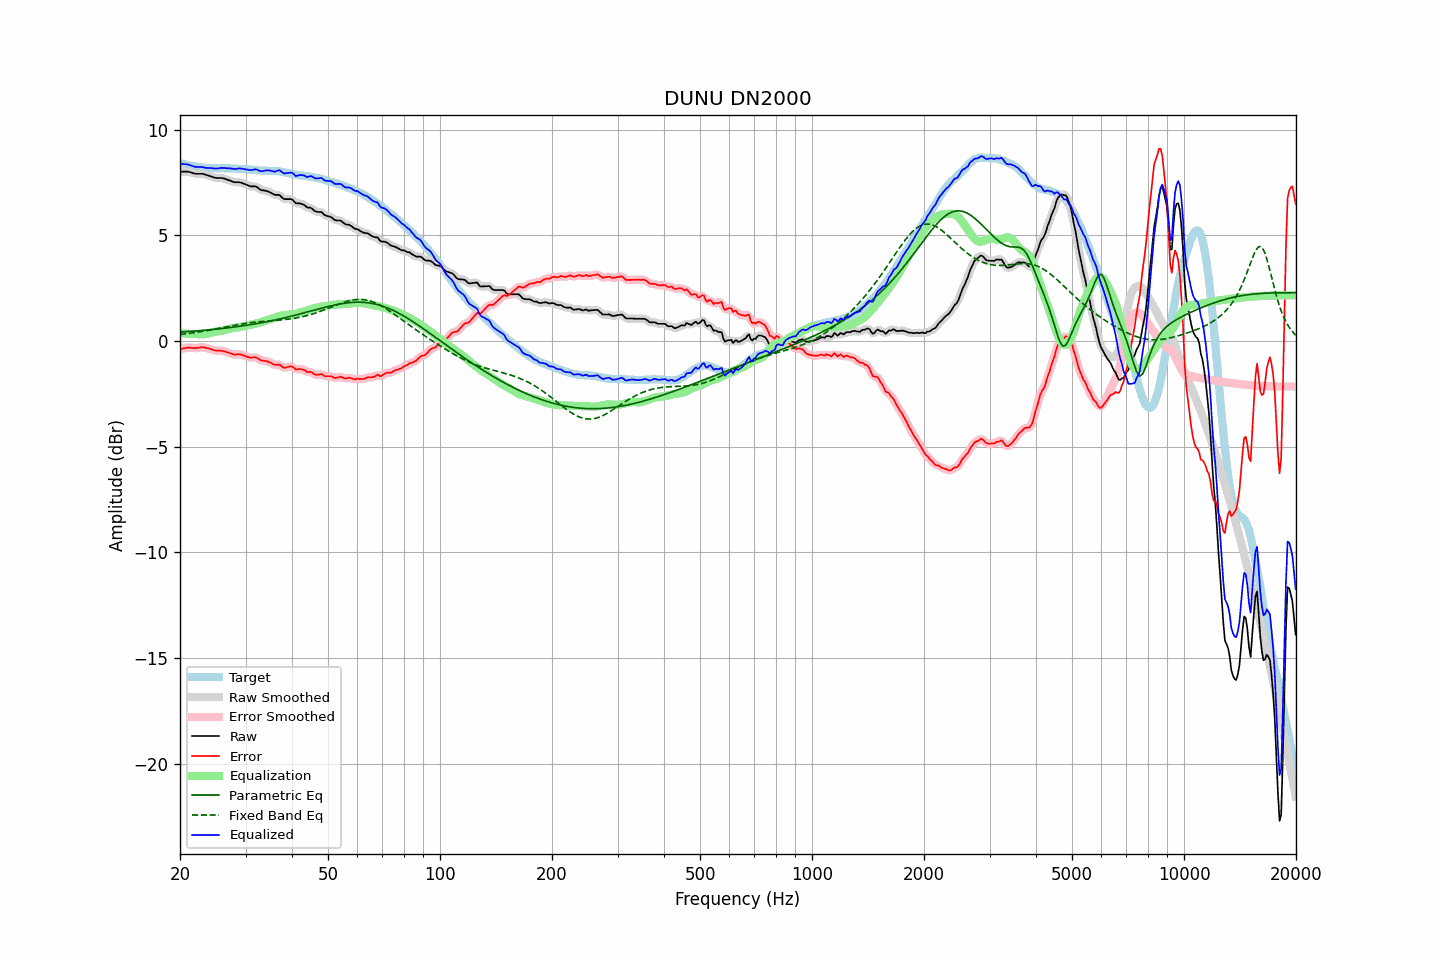

The file beside this chart, header and first rows:
frequency, raw, error, smoothed, error_smoothed, equalization, parametric_eq, fixed_band_eq, equalized_raw, equalized_smoothed, target
20.00, 8.01, -0.40, 8.01, -0.40, 0.38, 0.42, 0.31, 8.39, 8.39, 8.41
20.20, 8.01, -0.38, 8.01, -0.38, 0.37, 0.42, 0.31, 8.38, 8.38, 8.39
20.40, 8.01, -0.36, 8.01, -0.36, 0.36, 0.43, 0.32, 8.37, 8.37, 8.37
20.61, 8.01, -0.35, 8.01, -0.34, 0.35, 0.43, 0.33, 8.36, 8.36, 8.35
20.81, 8.01, -0.33, 8.01, -0.33, 0.34, 0.44, 0.34, 8.35, 8.35, 8.33
21.02, 8.01, -0.31, 8.00, -0.32, 0.34, 0.44, 0.35, 8.35, 8.34, 8.32
21.23, 7.99, -0.31, 7.99, -0.32, 0.33, 0.45, 0.36, 8.32, 8.32, 8.30
21.44, 7.97, -0.32, 7.97, -0.32, 0.33, 0.45, 0.37, 8.29, 8.29, 8.29
21.66, 7.94, -0.34, 7.94, -0.34, 0.33, 0.46, 0.38, 8.26, 8.27, 8.28
21.87, 7.92, -0.34, 7.92, -0.34, 0.32, 0.47, 0.39, 8.24, 8.25, 8.26
22.09, 7.91, -0.34, 7.91, -0.34, 0.32, 0.47, 0.40, 8.23, 8.23, 8.25
22.31, 7.91, -0.33, 7.91, -0.33, 0.32, 0.48, 0.42, 8.23, 8.23, 8.24
22.54, 7.91, -0.32, 7.91, -0.32, 0.32, 0.48, 0.43, 8.23, 8.23, 8.23
22.76, 7.91, -0.31, 7.91, -0.30, 0.31, 0.49, 0.44, 8.22, 8.23, 8.21
22.99, 7.91, -0.29, 7.90, -0.30, 0.31, 0.50, 0.45, 8.22, 8.22, 8.20
23.22, 7.89, -0.30, 7.89, -0.31, 0.32, 0.50, 0.46, 8.21, 8.21, 8.19
23.45, 7.86, -0.33, 7.86, -0.32, 0.33, 0.51, 0.48, 8.19, 8.19, 8.19
23.69, 7.84, -0.34, 7.84, -0.34, 0.34, 0.52, 0.49, 8.18, 8.18, 8.18
23.92, 7.82, -0.36, 7.81, -0.36, 0.36, 0.52, 0.50, 8.18, 8.18, 8.18
24.16, 7.79, -0.39, 7.79, -0.38, 0.39, 0.53, 0.52, 8.17, 8.18, 8.18
24.40, 7.77, -0.41, 7.76, -0.41, 0.41, 0.54, 0.53, 8.17, 8.17, 8.17
24.65, 7.74, -0.43, 7.74, -0.43, 0.42, 0.55, 0.55, 8.16, 8.16, 8.17
24.89, 7.72, -0.45, 7.72, -0.45, 0.44, 0.55, 0.56, 8.15, 8.16, 8.17
25.14, 7.71, -0.46, 7.71, -0.46, 0.45, 0.56, 0.58, 8.16, 8.16, 8.17
25.39, 7.71, -0.46, 7.71, -0.46, 0.46, 0.57, 0.59, 8.17, 8.17, 8.17
25.65, 7.71, -0.46, 7.71, -0.46, 0.47, 0.58, 0.61, 8.18, 8.18, 8.17
25.91, 7.71, -0.47, 7.70, -0.47, 0.48, 0.59, 0.62, 8.19, 8.18, 8.17
26.16, 7.69, -0.48, 7.69, -0.48, 0.49, 0.59, 0.64, 8.18, 8.18, 8.17
26.43, 7.67, -0.50, 7.67, -0.51, 0.51, 0.60, 0.65, 8.18, 8.18, 8.17
26.69, 7.64, -0.53, 7.64, -0.53, 0.53, 0.61, 0.67, 8.17, 8.17, 8.17
26.96, 7.61, -0.56, 7.61, -0.55, 0.56, 0.62, 0.68, 8.16, 8.17, 8.17
27.23, 7.59, -0.58, 7.58, -0.58, 0.58, 0.63, 0.70, 8.17, 8.16, 8.16
27.50, 7.56, -0.60, 7.56, -0.61, 0.60, 0.64, 0.71, 8.15, 8.15, 8.16
27.77, 7.53, -0.63, 7.53, -0.63, 0.61, 0.65, 0.73, 8.14, 8.14, 8.16
28.05, 7.51, -0.65, 7.51, -0.64, 0.62, 0.66, 0.74, 8.13, 8.14, 8.16
28.33, 7.51, -0.64, 7.51, -0.64, 0.63, 0.67, 0.76, 8.14, 8.14, 8.14
28.62, 7.51, -0.63, 7.51, -0.63, 0.64, 0.68, 0.77, 8.15, 8.15, 8.14
28.90, 7.51, -0.63, 7.50, -0.63, 0.65, 0.69, 0.78, 8.16, 8.16, 8.14
29.19, 7.49, -0.65, 7.49, -0.65, 0.67, 0.70, 0.80, 8.16, 8.15, 8.14
29.48, 7.46, -0.67, 7.46, -0.67, 0.69, 0.71, 0.81, 8.14, 8.15, 8.13
29.78, 7.43, -0.70, 7.43, -0.70, 0.70, 0.72, 0.82, 8.13, 8.13, 8.13
30.08, 7.40, -0.73, 7.40, -0.73, 0.72, 0.74, 0.83, 8.12, 8.12, 8.13
30.38, 7.37, -0.75, 7.37, -0.75, 0.74, 0.75, 0.84, 8.11, 8.10, 8.12
30.68, 7.34, -0.77, 7.34, -0.78, 0.75, 0.76, 0.85, 8.09, 8.09, 8.11
30.99, 7.31, -0.80, 7.32, -0.79, 0.77, 0.77, 0.86, 8.08, 8.08, 8.11
31.30, 7.31, -0.78, 7.31, -0.78, 0.78, 0.78, 0.87, 8.09, 8.09, 8.09
31.61, 7.31, -0.78, 7.31, -0.78, 0.80, 0.80, 0.88, 8.11, 8.11, 8.09
31.93, 7.31, -0.78, 7.30, -0.78, 0.82, 0.81, 0.89, 8.12, 8.11, 8.08
32.24, 7.27, -0.80, 7.26, -0.81, 0.83, 0.82, 0.90, 8.10, 8.10, 8.07
32.57, 7.21, -0.86, 7.21, -0.85, 0.85, 0.84, 0.91, 8.06, 8.07, 8.07
32.89, 7.16, -0.90, 7.16, -0.89, 0.87, 0.85, 0.91, 8.03, 8.04, 8.06
33.22, 7.13, -0.93, 7.13, -0.92, 0.90, 0.87, 0.92, 8.03, 8.03, 8.06
33.55, 7.12, -0.93, 7.12, -0.94, 0.92, 0.88, 0.93, 8.04, 8.04, 8.05
33.89, 7.11, -0.95, 7.10, -0.95, 0.95, 0.89, 0.93, 8.06, 8.06, 8.06
34.23, 7.09, -0.96, 7.09, -0.96, 0.98, 0.91, 0.94, 8.07, 8.07, 8.05
34.57, 7.06, -0.99, 7.06, -0.99, 1.01, 0.92, 0.94, 8.07, 8.07, 8.05
34.92, 7.03, -1.02, 7.03, -1.02, 1.03, 0.94, 0.95, 8.06, 8.06, 8.05
35.27, 6.99, -1.06, 6.99, -1.06, 1.05, 0.96, 0.96, 8.04, 8.03, 8.04
35.62, 6.95, -1.10, 6.95, -1.10, 1.07, 0.97, 0.96, 8.02, 8.02, 8.05
35.97, 6.91, -1.13, 6.92, -1.12, 1.10, 0.99, 0.97, 8.01, 8.02, 8.04
... 635 more rows
